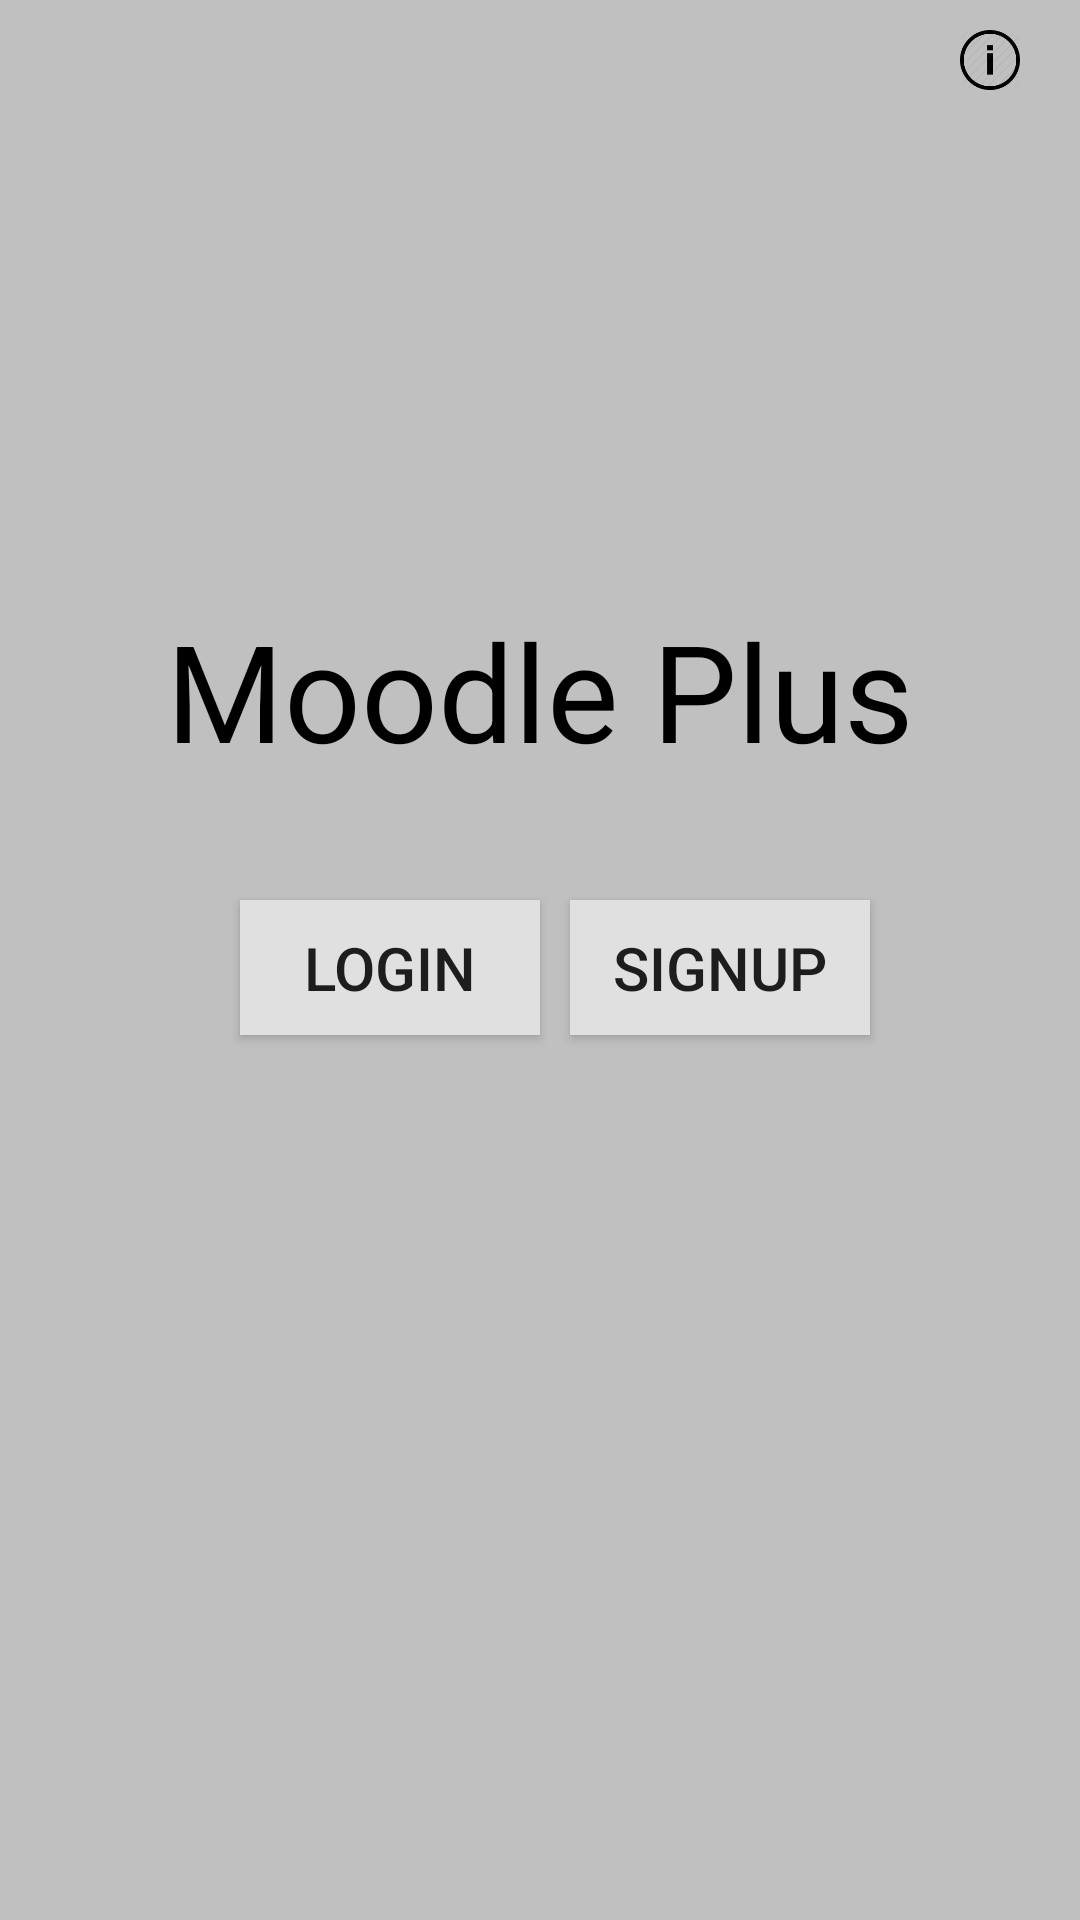

The Android layout XML behind this screen, and the referenced resources:
<!-- AndroidManifest.xml: activity theme AppTheme.NoActionBar -->
<!-- res/layout/activity_main.xml -->
<?xml version="1.0" encoding="utf-8"?>
<android.support.design.widget.CoordinatorLayout xmlns:android="http://schemas.android.com/apk/res/android"
    xmlns:app="http://schemas.android.com/apk/res-auto"
    xmlns:tools="http://schemas.android.com/tools"
    android:layout_width="match_parent"
    android:layout_height="match_parent"
    android:fitsSystemWindows="true"
    android:background="#C0C0C0"
    tools:context="com.example.rahul.myapplication.MainActivity">



    <ImageButton
        android:layout_width="20dp"
        android:layout_height="20dp"
        android:id="@+id/icon"
        android:layout_marginTop="10dp"
        android:layout_marginLeft="320dp"
        android:background="@drawable/image_name" />




   <TextView
       android:layout_width="match_parent"
       android:layout_height="wrap_content"
       android:text="Moodle Plus"
       android:textSize="45dp"
       android:gravity="center"
       android:textColor="#000000"
       android:layout_marginTop="200dp"/>




    <Button
        android:layout_width="100dp"
        android:layout_height="45dp"
        android:text="Login"
        android:textSize="20dp"
        android:id="@+id/blogin"
        android:background="#e0e0e0"
        android:layout_marginLeft="80dp"
        android:layout_marginTop="300dp"
        />
    <Button
        android:layout_width="100dp"
        android:layout_height="45dp"
        android:text="Signup"
        android:id="@+id/bsignup"
        android:textSize="20dp"
        android:background="#E0E0E0"
        android:layout_marginLeft="190dp"
        android:layout_marginTop="300dp"
        />
    <ImageView
        android:layout_width="match_parent"
        android:layout_height="wrap_content"
        />


</android.support.design.widget.CoordinatorLayout>
<!-- resources referenced by this layout -->
<resources>
  <!-- drawable image_name: png bitmap (drawable, 4559 bytes) -->
  <style name="AppTheme.NoActionBar">
          <item name="windowActionBar">true</item>
          <item name="windowNoTitle">false</item>
      </style>
</resources>
